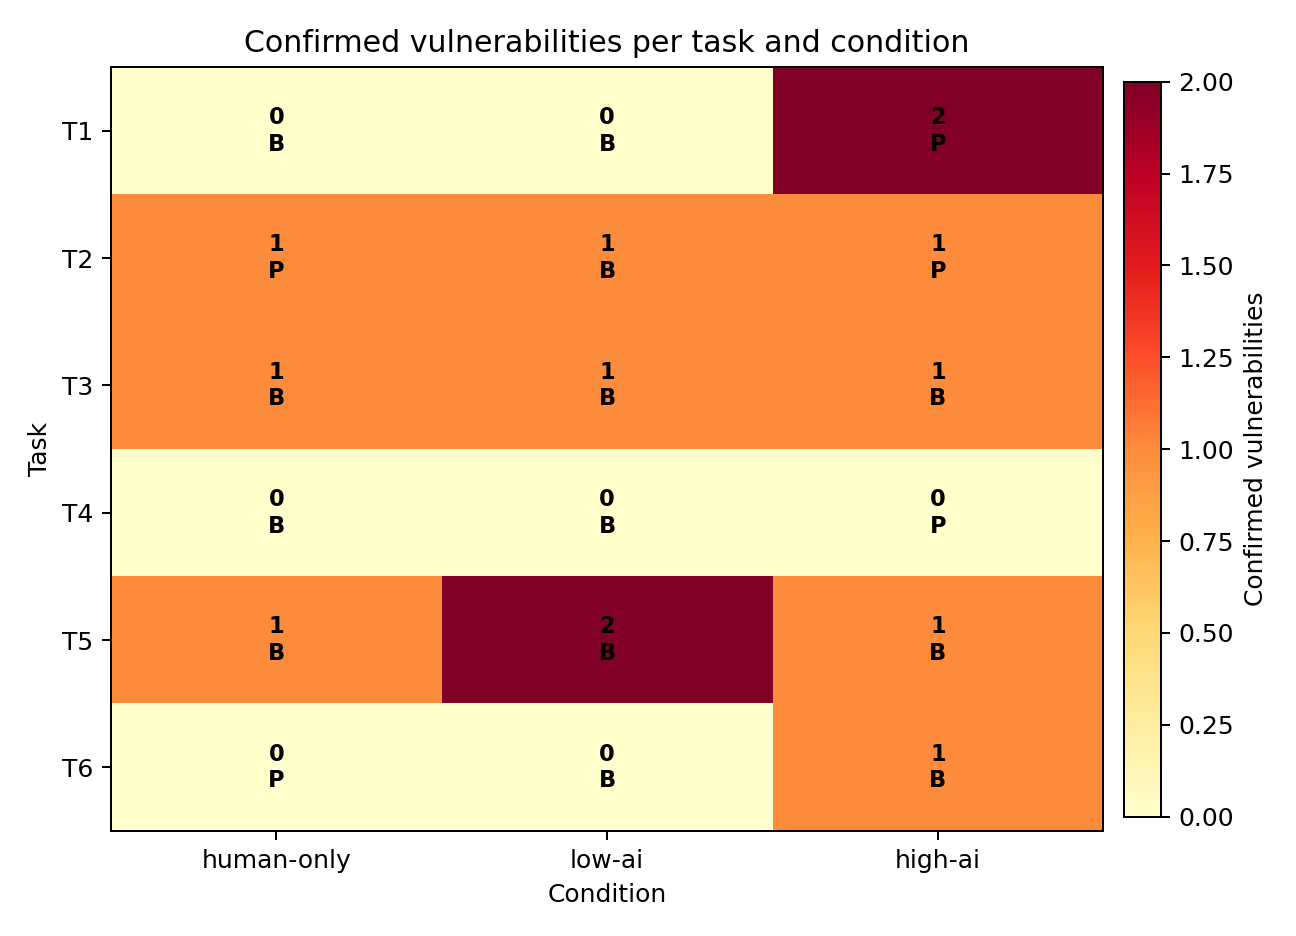

The file beside this chart, header and first rows:
task, human-only, low-ai, high-ai
T1, 0, 0, 2
T2, 1, 1, 1
T3, 1, 1, 1
T4, 0, 0, 0
T5, 1, 2, 1
T6, 0, 0, 1
